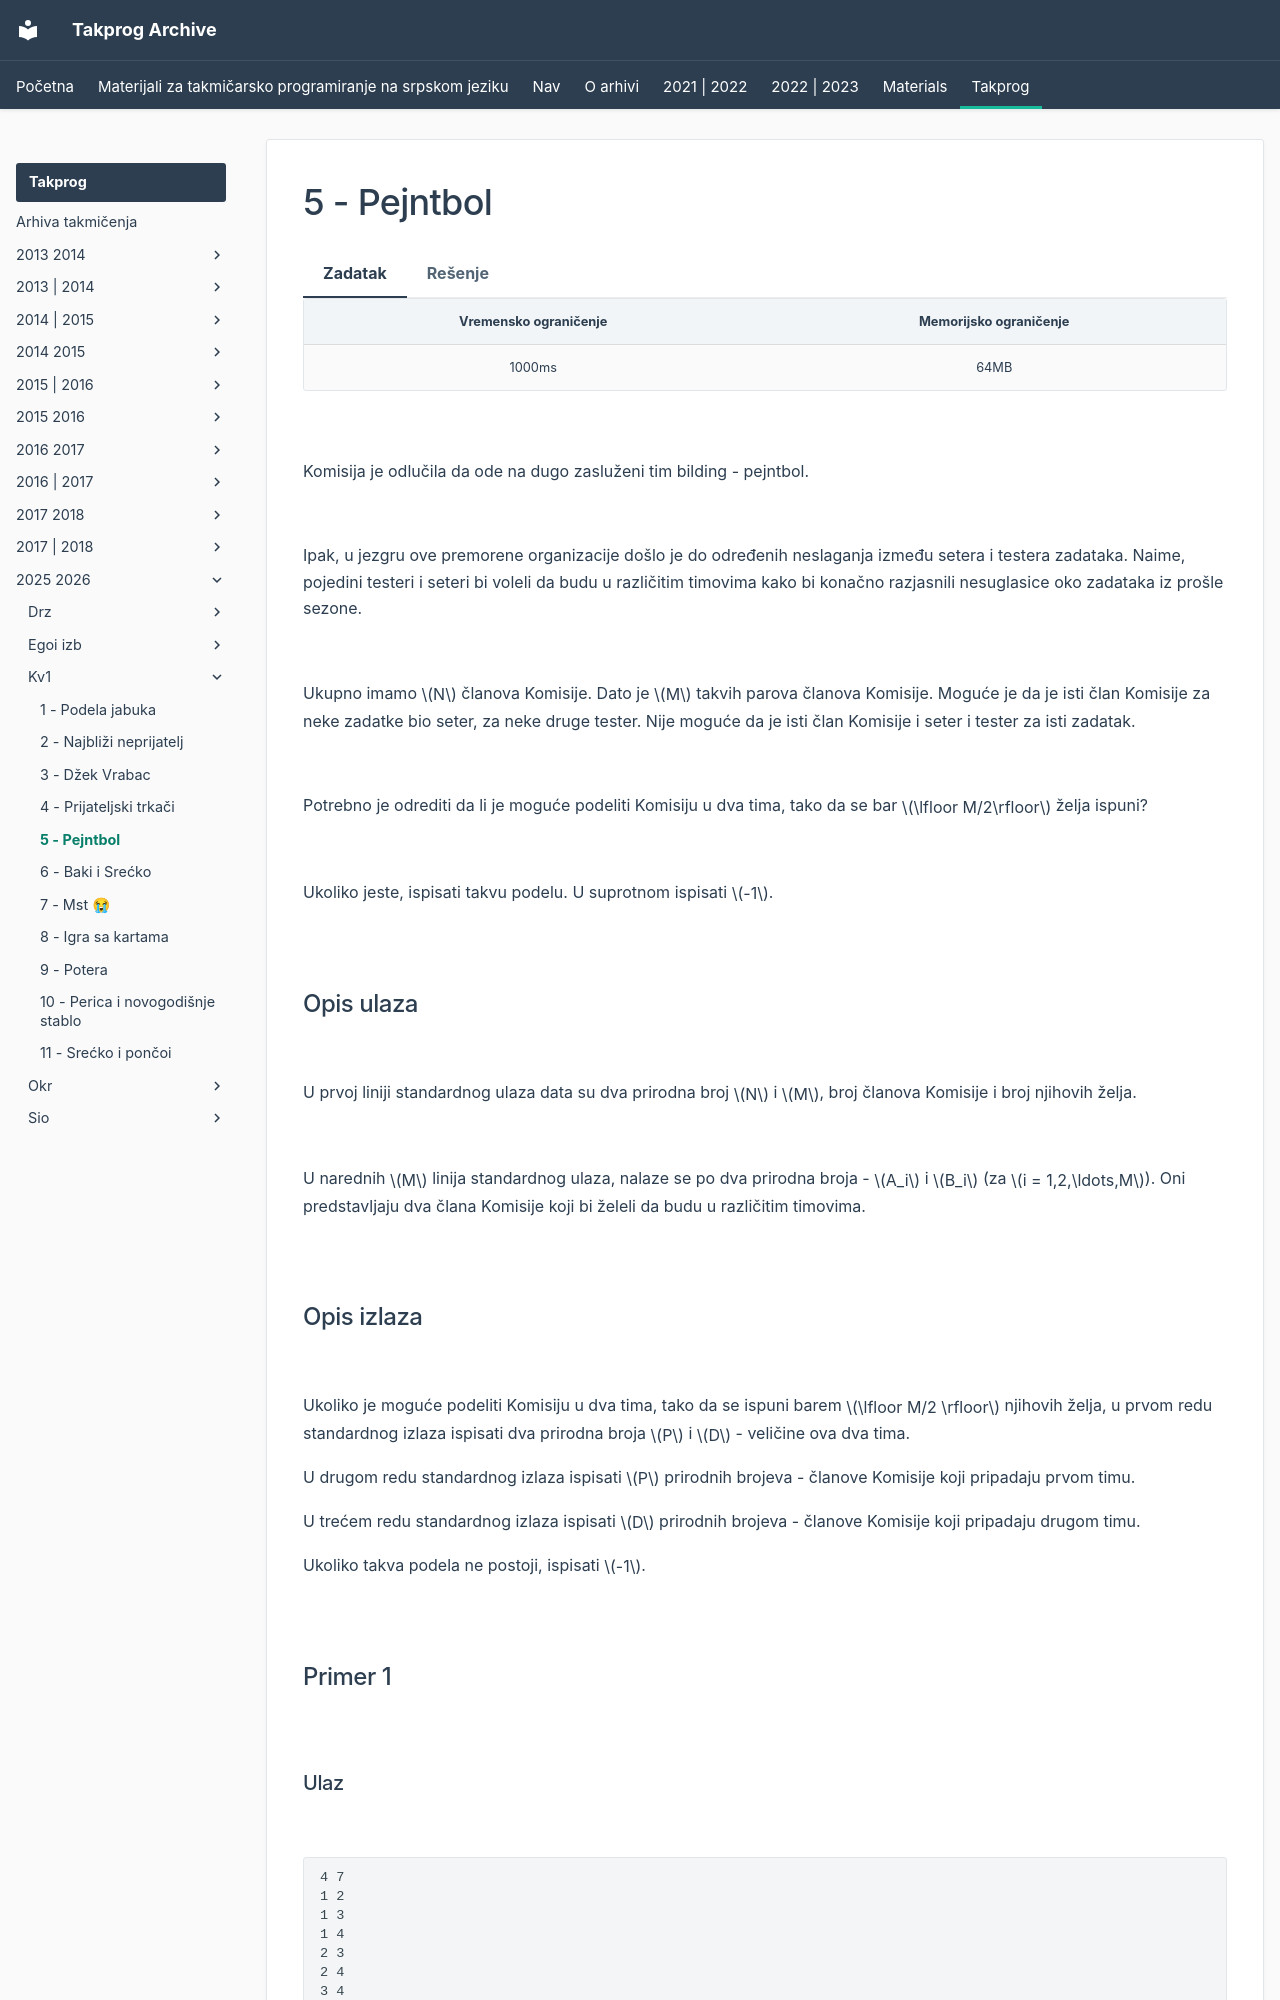

repository: FEDIKUS/takprog-arhiva · page: takprog/2025_2026/kv1/05_paintball/index.html · generator: mkdocs

---
hide:
  - toc
---

# 5 - Pejntbol

=== "Zadatak"
	
	| Vremensko ograničenje | Memorijsko ograničenje |
	|:-:|:-:|
	| 1000ms | 64MB |
	
	<br>
	
	Komisija je odlučila da ode na dugo zasluženi tim bilding - pejntbol. 
	
	<br>
	
	Ipak, u jezgru ove premorene organizacije došlo je do određenih neslaganja između setera i testera zadataka. Naime, pojedini testeri i seteri bi voleli da budu u različitim timovima kako bi konačno razjasnili nesuglasice oko zadataka iz prošle sezone.
	
	<br>
	
	Ukupno imamo $N$ članova Komisije. Dato je $M$ takvih parova članova Komisije. Moguće je da je isti član Komisije za neke zadatke bio seter, za neke druge tester. Nije moguće da je isti član Komisije i seter i tester za isti zadatak.
	
	<br>
	
	Potrebno je odrediti da li je moguće podeliti Komisiju u dva tima, tako da se bar $\lfloor M/2\rfloor$ želja ispuni?
	
	<br>
	
	Ukoliko jeste, ispisati takvu podelu. U suprotnom ispisati $-1$.
	
	<br>
	
	## Opis ulaza
	
	<br>
	
	U prvoj liniji standardnog ulaza data su dva prirodna broj $N$ i $M$, broj članova Komisije i broj njihovih želja.
	
	<br>
	
	U narednih $M$ linija standardnog ulaza, nalaze se po dva prirodna broja - $A_i$ i $B_i$ (za $i = 1,2,\ldots,M$). Oni predstavljaju dva člana Komisije koji bi želeli da budu u različitim timovima. 
	
	<br>
	
	## Opis izlaza
	
	<br>
	
	Ukoliko je moguće podeliti Komisiju u dva tima, tako da se ispuni barem $\lfloor  M/2 \rfloor$ njihovih želja, u prvom redu standardnog izlaza ispisati dva prirodna broja $P$ i $D$ - veličine ova dva tima.
	
	U drugom redu standardnog izlaza ispisati $P$ prirodnih brojeva - članove Komisije koji pripadaju prvom timu.
	
	U trećem redu standardnog izlaza ispisati $D$ prirodnih brojeva - članove Komisije koji pripadaju drugom timu.
	
	Ukoliko takva podela ne postoji, ispisati $-1$.
	
	<br>
	
	
	## Primer 1
	
	<br>
	
	### Ulaz
	
	<br>
	
	```
	4 7
	1 2
	1 3
	1 4
	2 3
	2 4
	3 4
	4 3
	```
	
	<br>
	
	### Izlaz
	
	<br>
	
	```
	2 2
	1 2
